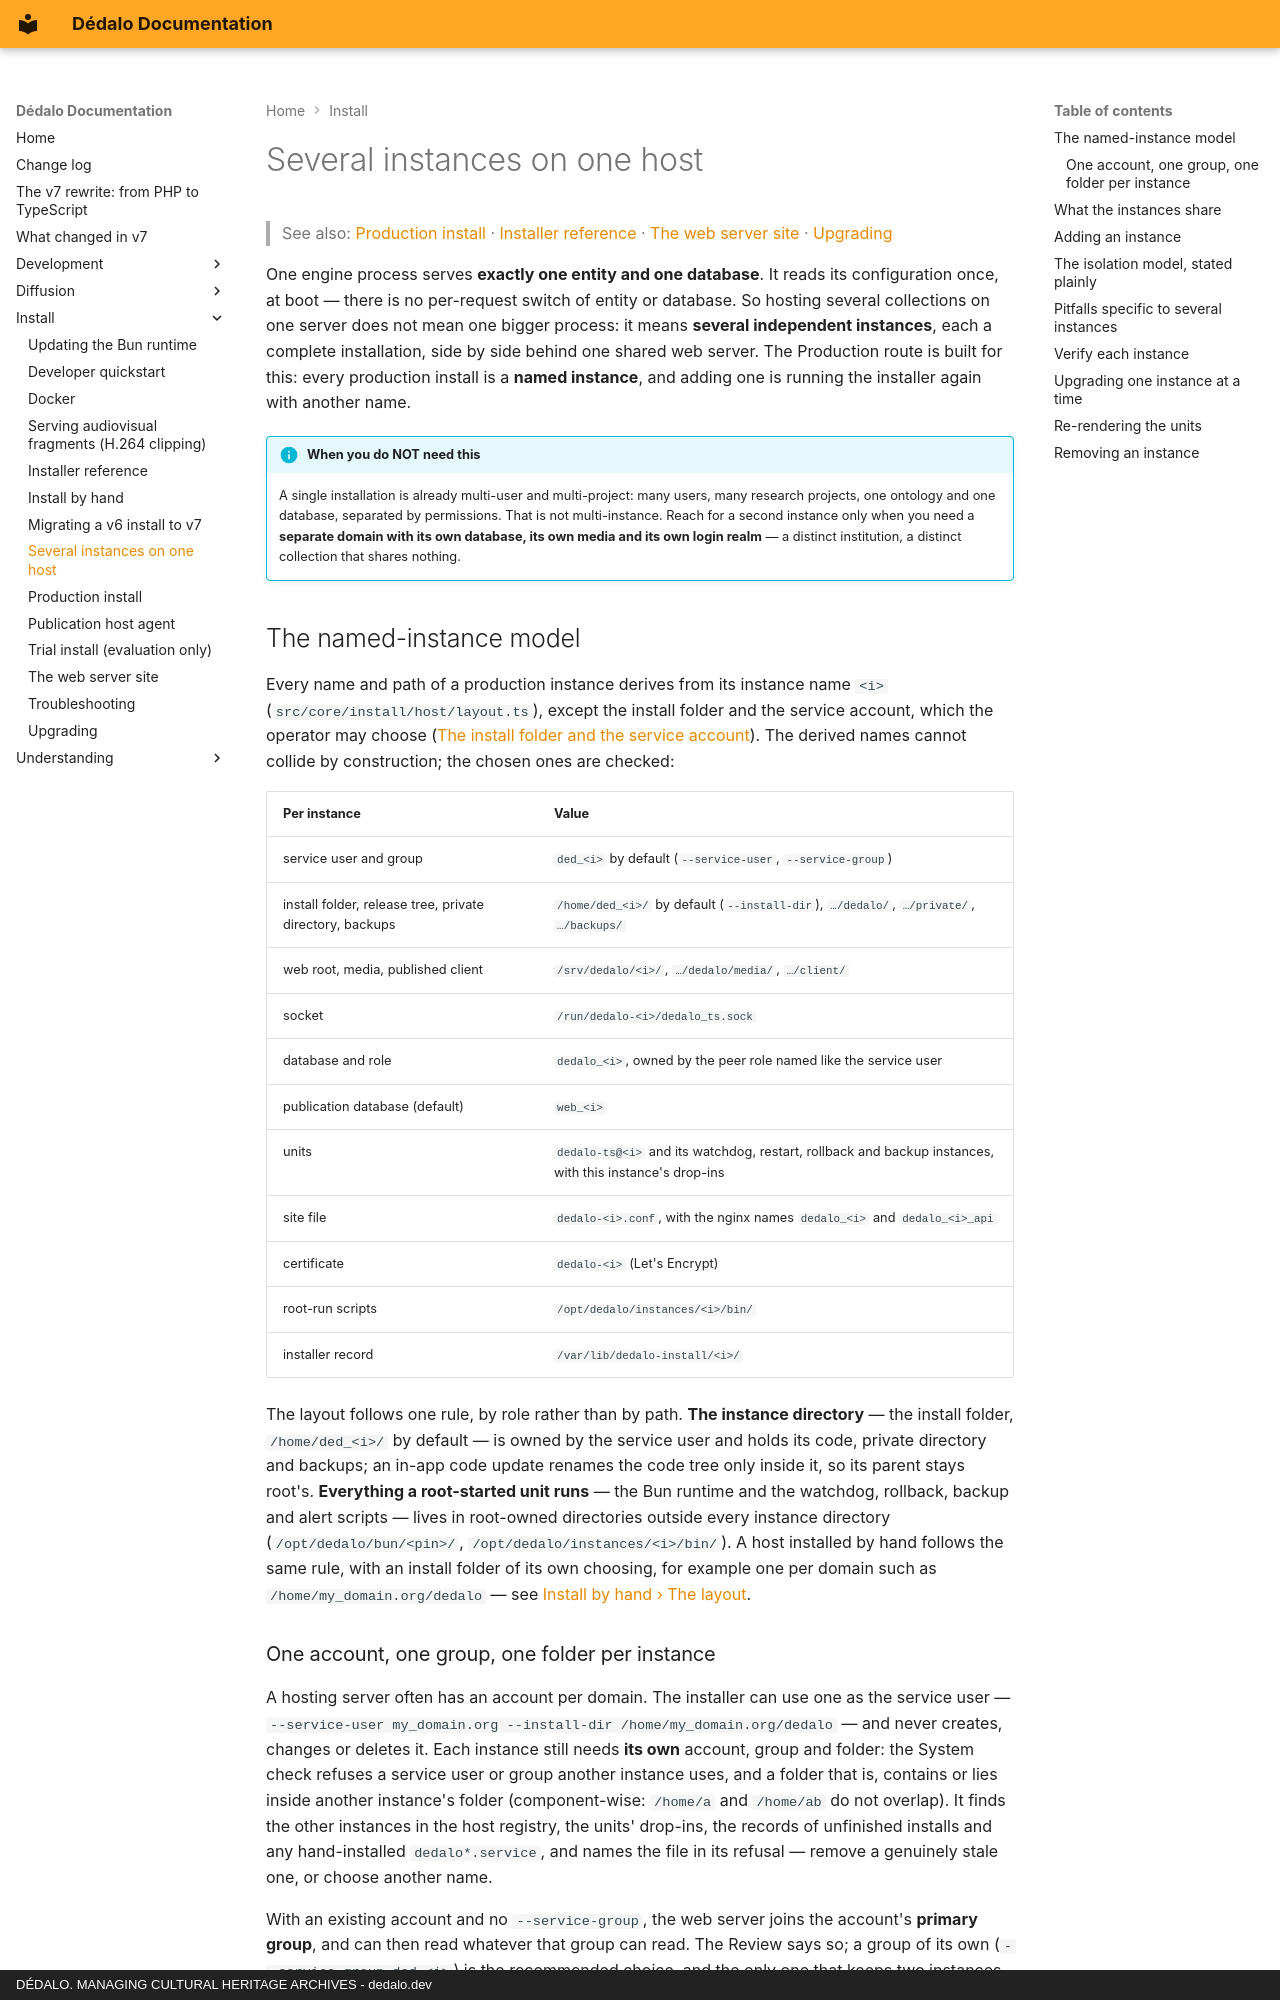

repository: dedalia-org/dedalo · page: install/multi_instance/index.html · generator: mkdocs · copyright: DÉDALO. MANAGING CULTURAL HERITAGE ARCHIVES - dedalo.dev

# Several instances on one host

> See also: [Production install](production.md) · [Installer reference](installer_reference.md) · [The web server site](reverse_proxy.md) · [Upgrading](upgrading.md)

One engine process serves **exactly one entity and one database**. It reads its configuration once, at boot — there is no per-request switch of entity or database. So hosting several collections on one server does not mean one bigger process: it means **several independent instances**, each a complete installation, side by side behind one shared web server. The Production route is built for this: every production install is a **named instance**, and adding one is running the installer again with another name.

!!! info "When you do NOT need this"
    A single installation is already multi-user and multi-project: many users, many research projects, one ontology and one database, separated by permissions. That is not multi-instance. Reach for a second instance only when you need a **separate domain with its own database, its own media and its own login realm** — a distinct institution, a distinct collection that shares nothing.

## The named-instance model

Every name and path of a production instance derives from its instance name `<i>` (`src/core/install/host/layout.ts`), except the install folder and the service account, which the operator may choose ([The install folder and the service account](production.md#the-install-folder-and-the-service-account)). The derived names cannot collide by construction; the chosen ones are checked:

| Per instance | Value |
| --- | --- |
| service user and group | `ded_<i>` by default (`--service-user`, `--service-group`) |
| install folder, release tree, private directory, backups | `/home/ded_<i>/` by default (`--install-dir`), `…/dedalo/`, `…/private/`, `…/backups/` |
| web root, media, published client | `/srv/dedalo/<i>/`, `…/dedalo/media/`, `…/client/` |
| socket | `/run/dedalo-<i>/dedalo_ts.sock` |
| database and role | `dedalo_<i>`, owned by the peer role named like the service user |
| publication database (default) | `web_<i>` |
| units | `dedalo-ts@<i>` and its watchdog, restart, rollback and backup instances, with this instance's drop-ins |
| site file | `dedalo-<i>.conf`, with the nginx names `dedalo_<i>` and `dedalo_<i>_api` |
| certificate | `dedalo-<i>` (Let's Encrypt) |
| root-run scripts | `/opt/dedalo/instances/<i>/bin/` |
| installer record | `/var/lib/dedalo-install/<i>/` |

The layout follows one rule, by role rather than by path. **The instance directory** — the install folder, `/home/ded_<i>/` by default — is owned by the service user and holds its code, private directory and backups; an in-app code update renames the code tree only inside it, so its parent stays root's. **Everything a root-started unit runs** — the Bun runtime and the watchdog, rollback, backup and alert scripts — lives in root-owned directories outside every instance directory (`/opt/dedalo/bun/<pin>/`, `/opt/dedalo/instances/<i>/bin/`). A host installed by hand follows the same rule, with an install folder of its own choosing, for example one per domain such as `/home/my_domain.org/dedalo` — see [Install by hand › The layout](manual_install.md#the-layout).
